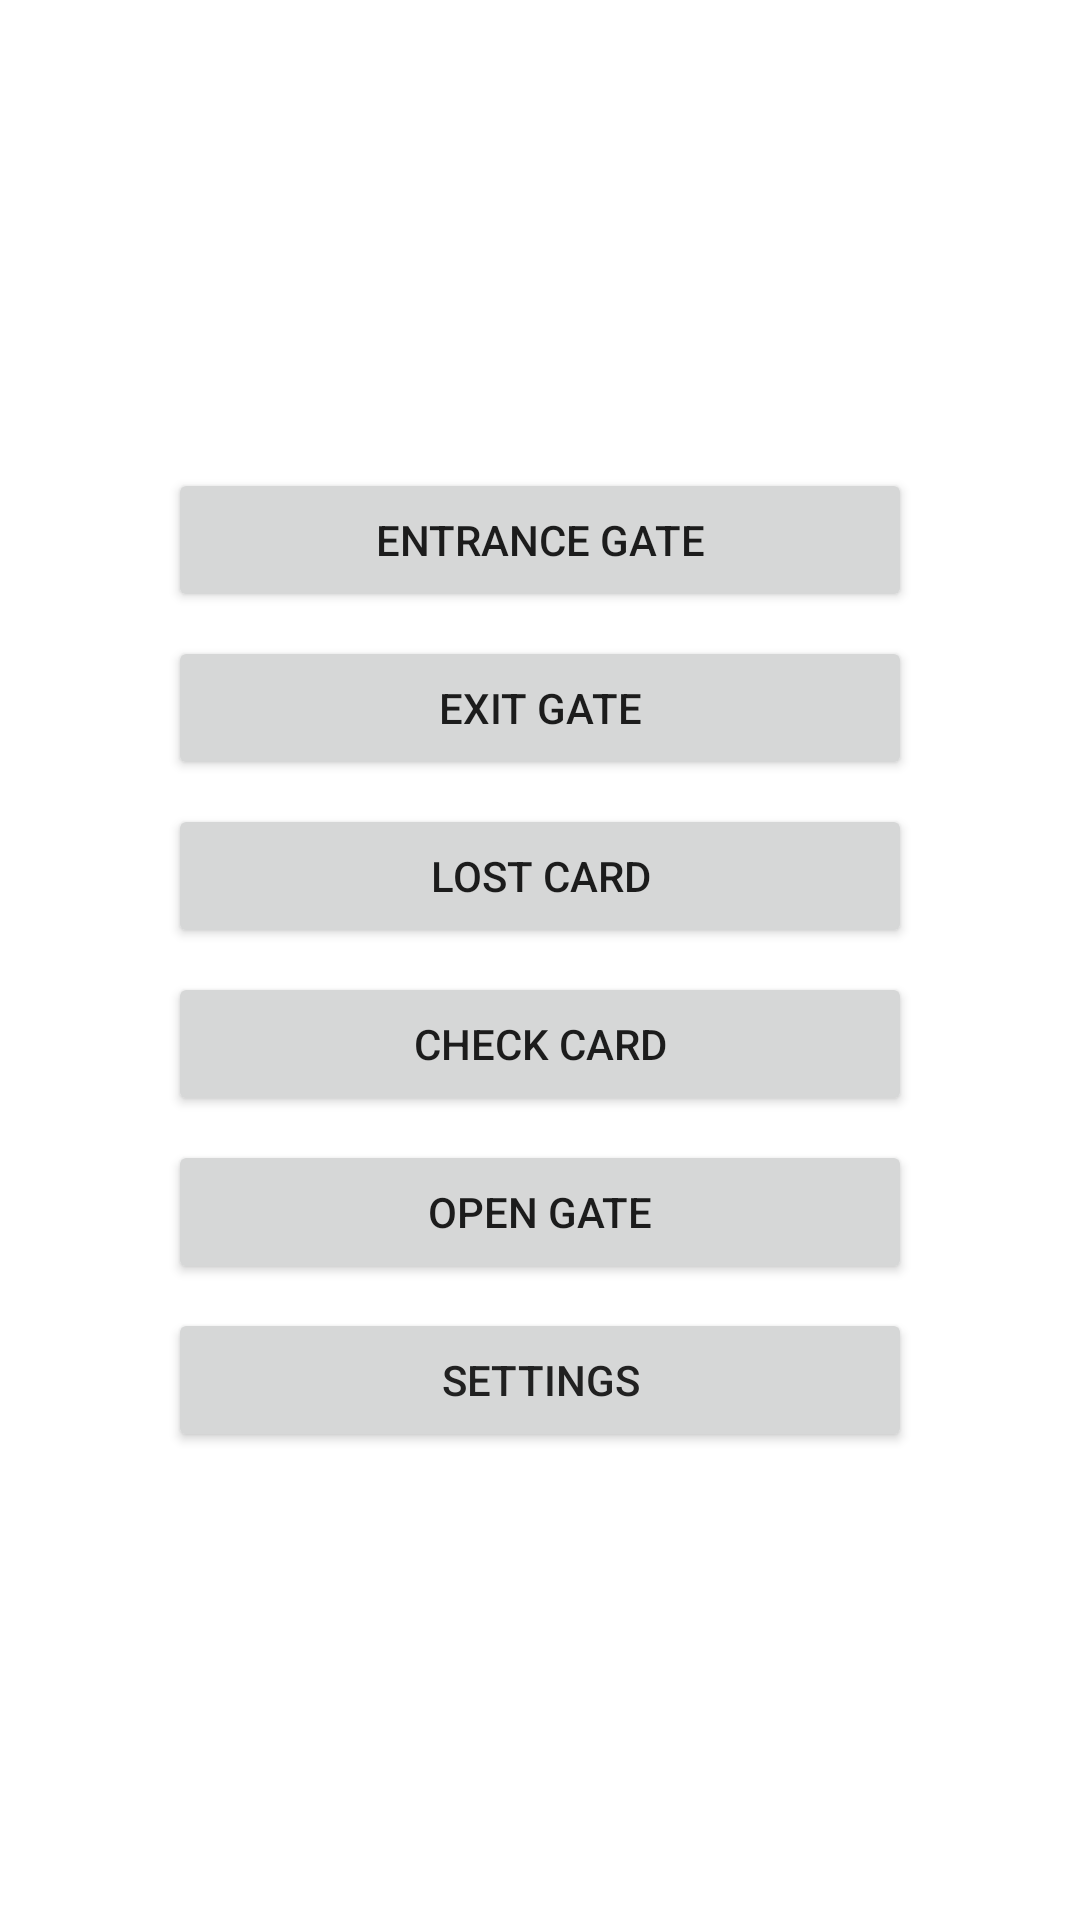

Here is an Android app screen rendered from its layout file. Give the layout XML and the strings, colors and styles it references.
<!-- AndroidManifest.xml: application theme Theme.WarpXMobile -->
<!-- res/layout/activity_main.xml -->
<?xml version="1.0" encoding="utf-8"?>
<androidx.constraintlayout.widget.ConstraintLayout xmlns:android="http://schemas.android.com/apk/res/android"
    xmlns:app="http://schemas.android.com/apk/res-auto"
    xmlns:tools="http://schemas.android.com/tools"
    android:layout_width="match_parent"
    android:layout_height="match_parent"
    tools:context=".ui.MainActivity">

    <LinearLayout
        android:layout_width="256dp"
        android:layout_height="match_parent"
        android:gravity="center"
        android:orientation="vertical"
        app:layout_constraintBottom_toBottomOf="parent"
        app:layout_constraintEnd_toEndOf="parent"
        app:layout_constraintStart_toStartOf="parent"
        app:layout_constraintTop_toTopOf="parent">

        <Button
            android:id="@+id/bt_entranceGate"
            android:layout_width="match_parent"
            android:layout_height="wrap_content"
            android:layout_margin="4dp"
            android:text="@string/bt_entranceGate" />

        <Button
            android:id="@+id/bt_exitGate"
            android:layout_width="match_parent"
            android:layout_height="wrap_content"
            android:layout_margin="4dp"
            android:text="@string/bt_exitGate" />

        <Button
            android:id="@+id/bt_lostCard"
            android:layout_width="match_parent"
            android:layout_height="wrap_content"
            android:layout_margin="4dp"
            android:text="@string/bt_lostCard" />

        <Button
            android:id="@+id/bt_checkCard"
            android:layout_width="match_parent"
            android:layout_height="wrap_content"
            android:layout_margin="4dp"
            android:text="@string/bt_checkCard" />

        <Button
            android:id="@+id/bt_openGate"
            android:layout_width="match_parent"
            android:layout_height="wrap_content"
            android:layout_margin="4dp"
            android:text="@string/bt_openGate" />

        <Button
            android:id="@+id/bt_settings"
            android:layout_width="match_parent"
            android:layout_height="wrap_content"
            android:layout_margin="4dp"
            android:text="@string/bt_settings"
            android:textColor="#212121"
            tools:ignore="TextContrastCheck" />

    </LinearLayout>

</androidx.constraintlayout.widget.ConstraintLayout>
<!-- resources referenced by this layout -->
<resources>
  <string name="bt_checkCard">Check Card</string>
  <string name="bt_entranceGate">Entrance Gate</string>
  <string name="bt_exitGate">Exit Gate</string>
  <string name="bt_lostCard">Lost Card</string>
  <string name="bt_openGate">Open Gate</string>
  <string name="bt_settings">Settings</string>
  <style name="Theme.WarpXMobile" parent="Theme.MaterialComponents.DayNight.DarkActionBar">
          
          <item name="colorPrimary">@color/primaryColor</item>
          <item name="colorPrimaryVariant">@color/primaryDarkColor</item>
          <item name="colorOnPrimary">@color/primaryTextColor</item>
          
          <item name="colorSecondary">@color/secondaryColor</item>
          <item name="colorSecondaryVariant">@color/secondaryDarkColor</item>
          <item name="colorOnSecondary">@color/secondaryTextColor</item>
          
          <item name="android:statusBarColor" tools:targetApi="l">?attr/colorPrimaryVariant</item>
          
          <item name="textInputStyle">@style/Widget.MaterialComponents.TextInputLayout.OutlinedBox</item>
      </style>
  <color name="primaryColor">#ff5722</color>
  <color name="primaryDarkColor">#c41c00</color>
  <color name="primaryTextColor">#000000</color>
  <color name="secondaryColor">#ff8a65</color>
  <color name="secondaryDarkColor">#c75b39</color>
  <color name="secondaryTextColor">#000000</color>
</resources>
